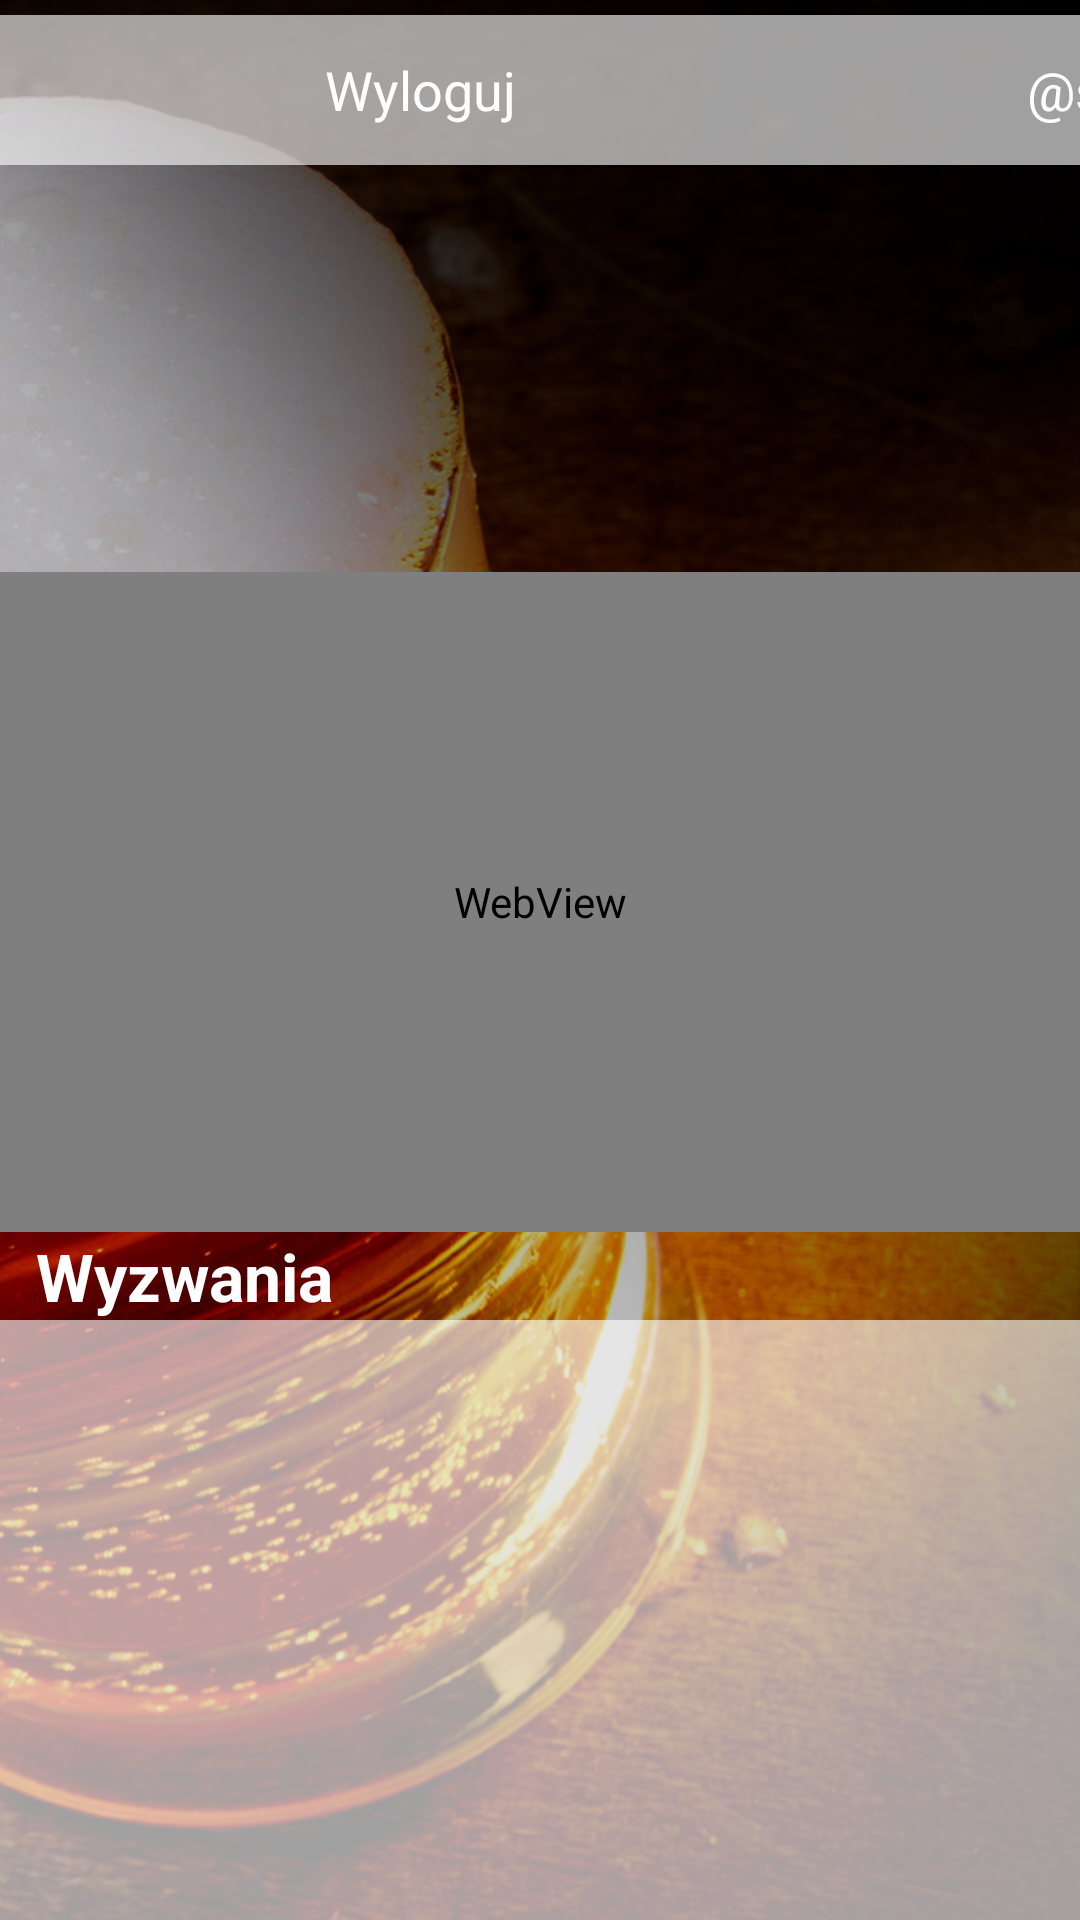

The Android layout XML behind this screen, and the referenced resources:
<!-- AndroidManifest.xml: application theme android:Theme.Light.NoTitleBar -->
<!-- res/layout/activity_main.xml -->
<RelativeLayout xmlns:android="http://schemas.android.com/apk/res/android"
    xmlns:tools="http://schemas.android.com/tools"
    android:layout_width="match_parent"
    android:layout_height="match_parent"
    tools:context=".MainActivity" 
    android:orientation="vertical"
    android:background="@drawable/bg"
    android:textColor="@color/defaultTextColor"
    >
    
    <include layout="@layout/action_bar"/> 
<LinearLayout
    android:layout_width="match_parent"
    android:layout_height="wrap_content"
    android:orientation="vertical"
    android:layout_alignParentBottom="true"    >
	<LinearLayout
	    android:id="@+id/main_scroll_view"
	    android:layout_width="match_parent"
	    android:layout_height="220dp"
	    android:orientation="vertical">
		<WebView
		    android:id="@+id/main_web_view"
		    android:layout_width="match_parent"
		    android:layout_height="match_parent"
		/>	
	</LinearLayout> 
            <TextView
                android:id="@+id/loginLocked"
                android:layout_width="match_parent"
                android:layout_height="wrap_content"
                android:layout_marginLeft="12dp"
                android:textAppearance="@android:style/TextAppearance.Large"
                android:textStyle="bold"
    android:textColor="@color/defaultTextColor"                
                android:text="Wyzwania"/>
		<ListView
		    android:id="@+id/listview"
		    android:layout_width="wrap_content"
		        android:textColor="@color/defaultTextColor"
		    android:layout_height="200dp"
		    android:background="@color/beer"
		     />    
</LinearLayout>		      
</RelativeLayout>
<!-- res/layout/action_bar.xml (included above) -->
<merge xmlns:android="http://schemas.android.com/apk/res/android" >

    <LinearLayout
        android:id="@+id/actionBar"
        android:layout_width="match_parent"
        android:layout_height="60dp"
        android:orientation="horizontal" 
        android:background="@android:color/transparent">
        

        
        <Button
            android:id="@+id/actionBarLogout"
			style="@style/Button"          
            android:text="@string/logout"
            android:layout_gravity="center_vertical" />
        <Button
            android:id="@+id/actionBarNewQuest"
			style="@style/Button"          
            android:text="@string/new_quest"
            android:layout_gravity="center_vertical" />
        <Button
            android:id="@+id/nav"
			style="@style/Button"          
            android:text="autopilot"
            android:layout_gravity="center_vertical" />              
    </LinearLayout>
</merge>
<!-- resources referenced by this layout -->
<resources>
  <color name="beer">#A0ffffff</color>
  <color name="defaultTextColor">#ffffff</color>
  <!-- drawable bg: jpg bitmap (drawable, 407257 bytes) -->
  <string name="logout">Wyloguj</string>
  <style name="Button">
          <item name="android:layout_height">50dp</item>
          <item name="android:layout_width">280dp</item>
          <item name="android:textColor">@android:color/white</item>
          <item name="android:background">@color/beer</item> 
          <item name="android:textAppearance">@android:style/TextAppearance.Medium</item>                
          <item name="android:layout_gravity">center_horizontal</item>
      </style>
</resources>
